Run: headless pygame with SDL's dummy video driver; simulated clock (each Clock.tick advances the game by its frame time, no real sleeping); random seed 0; keys injected as events and as key.get_pressed() state; mouse plan: one left click at the window centre at the start of phase 2, then a move to the lower-right quarter at the start of phase 3.
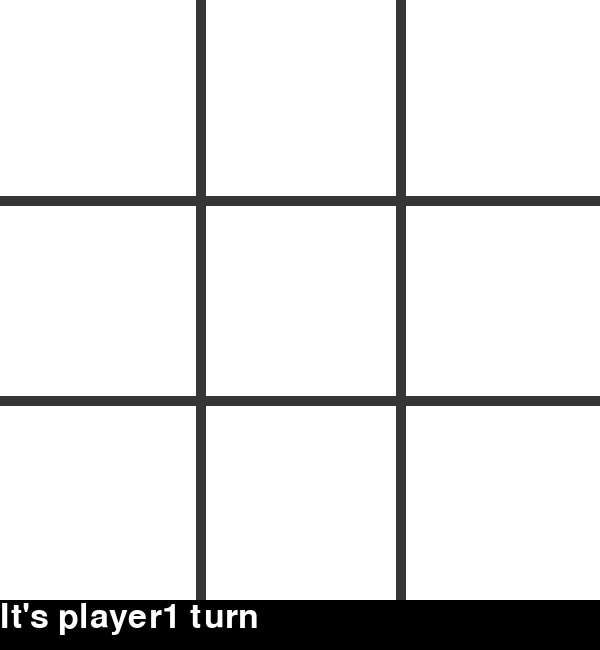
Frame 1 of 4 · flips 1–60 · no input
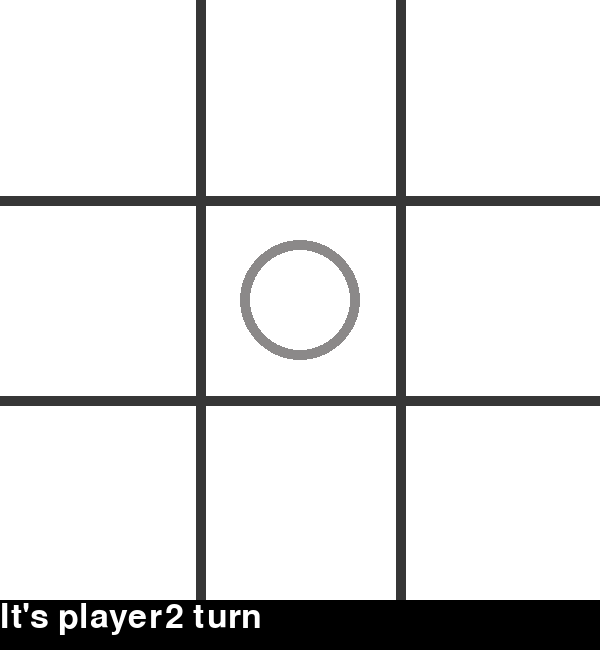
Frame 2 of 4 · flips 61–180 · clicked the window centre · tapped SPACE, RETURN · held RIGHT (→), D
Frame 3 of 4 · flips 181–300 · moved the mouse to the lower-right quarter · held DOWN (↓), S · screen unchanged from frame 2, image omitted
Frame 4 of 4 · flips 301–420 · held LEFT (←), A, UP (↑), W · screen unchanged from frame 3, image omitted

The pygame program that drew these frames:

import pygame
pygame.init()

LINE_WIDTH = 10
CROSS_WIDTH = 13
CIRCLE_WIDTH = 10
CIRCLE_RADIUS = 60

CROSS_COLOR = (255,114,86)
CIRCLE_COLOR = (139,137,137)
LINE_COLOR = (54,54,54)
BG_COLOR = (255,255,255)

font = pygame.font.SysFont("simhei", 50)
text_player1 = font.render("It's player1 turn", True, (255,255,255),(0,0,0))
text_player2 = font.render("It's player2 turn", True, (255,255,255),(0,0,0))
win_player1 = font.render("player1 win          ", True, (255,255,255),(0,0,0))
win_player2 = font.render("player2 win          ", True, (255,255,255),(0,0,0))
text_tie = font.render("tie                              ", True, (255,255,255),(0,0,0))

#設定視窗
screen = pygame.display.set_mode((600, 650))
pygame.display.set_caption("tic_tac_toe")

#建立畫布
bg = pygame.Surface((600,600))
bg.fill(BG_COLOR)

#畫棋盤
def drawlines():
    pygame.draw.line(bg, LINE_COLOR, (200,0), (200,600),LINE_WIDTH)
    pygame.draw.line(bg, LINE_COLOR, (400,0), (400,600),LINE_WIDTH)
    pygame.draw.line(bg, LINE_COLOR, (0,200), (600,200),LINE_WIDTH)
    pygame.draw.line(bg, LINE_COLOR, (0,400), (600,400),LINE_WIDTH)
drawlines()

#玩家1畫圈
def draw_circle():
    if pos[0] < 200 and pos[1] < 200:
        pygame.draw.circle(bg, CIRCLE_COLOR, (100,100), CIRCLE_RADIUS, CIRCLE_WIDTH)#1
        board_item[0] = "circle"
    elif pos[0] < 400 and pos[1] < 200:
        pygame.draw.circle(bg, CIRCLE_COLOR, (300,100), CIRCLE_RADIUS, CIRCLE_WIDTH)#2
        board_item[1] = "circle"
    elif pos[0] < 600 and pos[1] < 200:
        pygame.draw.circle(bg, CIRCLE_COLOR, (500,100), CIRCLE_RADIUS, CIRCLE_WIDTH)#3
        board_item[2] = "circle"
    elif pos[0] < 200 and pos[1] < 400:
        pygame.draw.circle(bg, CIRCLE_COLOR, (100,300), CIRCLE_RADIUS, CIRCLE_WIDTH)#4
        board_item[3] = "circle"
    elif pos[0] < 400 and pos[1] < 400:
        pygame.draw.circle(bg, CIRCLE_COLOR, (300,300), CIRCLE_RADIUS, CIRCLE_WIDTH)#5
        board_item[4] = "circle"
    elif pos[0] < 600 and pos[1] < 400:
        pygame.draw.circle(bg, CIRCLE_COLOR, (500,300), CIRCLE_RADIUS, CIRCLE_WIDTH)#6
        board_item[5] = "circle"
    elif pos[0] < 200 and pos[1] < 600:
        pygame.draw.circle(bg, CIRCLE_COLOR, (100,500), CIRCLE_RADIUS, CIRCLE_WIDTH)#7
        board_item[6] = "circle"
    elif pos[0] < 400 and pos[1] < 600:
        pygame.draw.circle(bg, CIRCLE_COLOR, (300,500), CIRCLE_RADIUS, CIRCLE_WIDTH)#8
        board_item[7] = "circle"
    elif pos[0] < 600 and pos[1] < 600:
        pygame.draw.circle(bg, CIRCLE_COLOR, (500,500), CIRCLE_RADIUS, CIRCLE_WIDTH)#9
        board_item[8] = "circle"
        
#玩家2畫叉
def draw_cross():
    if pos[0] < 200 and pos[1] < 200:
        pygame.draw.line(bg, CROSS_COLOR, (50,50), (150,150),CROSS_WIDTH)#1
        pygame.draw.line(bg, CROSS_COLOR, (150,50), (50,150),CROSS_WIDTH)#1
        board_item[0] = "cross"
    elif pos[0] < 400 and pos[1] < 200:
        pygame.draw.line(bg, CROSS_COLOR, (250,50), (350,150),CROSS_WIDTH)#2
        pygame.draw.line(bg, CROSS_COLOR, (350,50), (250,150),CROSS_WIDTH)#2
        board_item[1] = "cross"
    elif pos[0] < 600 and pos[1] < 200:
        pygame.draw.line(bg, CROSS_COLOR, (450,50), (550,150),CROSS_WIDTH)#3
        pygame.draw.line(bg, CROSS_COLOR, (550,50), (450,150),CROSS_WIDTH)#3
        board_item[2] = "cross"
    elif pos[0] < 200 and pos[1] < 400:
        pygame.draw.line(bg, CROSS_COLOR, (50,250), (150,350),CROSS_WIDTH)#4
        pygame.draw.line(bg, CROSS_COLOR, (150,250), (50,350),CROSS_WIDTH)#4
        board_item[3] = "cross"
    elif pos[0] < 400 and pos[1] < 400:
        pygame.draw.line(bg, CROSS_COLOR, (250,250), (350,350),CROSS_WIDTH)#5
        pygame.draw.line(bg, CROSS_COLOR, (350,250), (250,350),CROSS_WIDTH)#5
        board_item[4] = "cross"
    elif pos[0] < 600 and pos[1] < 400:
        pygame.draw.line(bg, CROSS_COLOR, (450,250), (550,350),CROSS_WIDTH)#6
        pygame.draw.line(bg, CROSS_COLOR, (550,250), (450,350),CROSS_WIDTH)#6
        board_item[5] = "cross"
    elif pos[0] < 200 and pos[1] < 600:
        pygame.draw.line(bg, CROSS_COLOR, (50,450), (150,550),CROSS_WIDTH)#7
        pygame.draw.line(bg, CROSS_COLOR, (150,450), (50,550),CROSS_WIDTH)#7
        board_item[6] = "cross"
    elif pos[0] < 400 and pos[1] < 600:
        pygame.draw.line(bg, CROSS_COLOR, (250,450), (350,550),CROSS_WIDTH)#8
        pygame.draw.line(bg, CROSS_COLOR, (350,450), (250,550),CROSS_WIDTH)#8
        board_item[7] = "cross"
    elif pos[0] < 600 and pos[1] < 600:
        pygame.draw.line(bg, CROSS_COLOR, (450,450), (550,550),CROSS_WIDTH)#9
        pygame.draw.line(bg, CROSS_COLOR, (550,450), (450,550),CROSS_WIDTH)#9
        board_item[8] = "cross"
        
def is_board_null(): 
    if pos[0] < 200 and pos[1] < 200:
         if board_null[0] == True:
             board_null[0] = False
             return True 
         else:
             return False
    elif pos[0] < 400 and pos[1] < 200:
         if board_null[1] == True:
             board_null[1] = False
             return True 
         else:
             return False
    elif pos[0] < 600 and pos[1] < 200:
        if board_null[2] == True:
             board_null[2] = False
             return True 
        else:
             return False
    elif pos[0] < 200 and pos[1] < 400:
        if board_null[3] == True:
             board_null[3] = False
             return True 
        else:
             return False
    elif pos[0] < 400 and pos[1] < 400:
        if board_null[4] == True:
             board_null[4] = False
             return True 
        else:
             return False
    elif pos[0] < 600 and pos[1] < 400:
        if board_null[5] == True:
             board_null[5] = False
             return True 
        else:
             return False
    elif pos[0] < 200 and pos[1] < 600:
        if board_null[6] == True:
             board_null[6] = False
             return True 
        else:
             return False
    elif pos[0] < 400 and pos[1] < 600:
        if board_null[7] == True:
             board_null[7] = False
             return True 
        else:
             return False
    elif pos[0] < 600 and pos[1] < 600:
        if board_null[8] == True:#如果是空的
             board_null[8] = False
             return True 
        else:
             return False
         
def win():
    return((board_item[0]  == board_item[1]  == board_item[2] ) or
    (board_item[3]  == board_item[4]  == board_item[5]) or
    (board_item[6]  == board_item[7]  == board_item[8] ) or
    (board_item[0]  == board_item[3]  == board_item[6] ) or
    (board_item[1]  == board_item[4]  == board_item[7] ) or
    (board_item[2]  == board_item[5]  == board_item[8] ) or
    (board_item[0]  == board_item[4]  == board_item[8] ) or
    (board_item[2]  == board_item[4]  == board_item[6] ))

def tie():
    for board in board_null:
        if board == True:
            return False
    return True

#main loop    
running = True
player = 0
board_null = [True,True,True,True,True,True,True,True,True]
board_item = ["0","1","2","3","4","5","6","7","8"]
while running:
    for event in pygame.event.get():
        if event.type == pygame.QUIT:
            running = False
    
        if event.type == pygame.MOUSEBUTTONDOWN:
            if pygame.mouse.get_pressed()[0]:
                if win():
                    running = False
                elif tie():
                    running = False
                else:
                    pos = pygame.mouse.get_pos()
                    if is_board_null() == True:
                        if player == 0:
                            draw_circle()                       
                            player = 1
                            
                        elif player == 1:
                            draw_cross()
                            player = 0
    
    if win() == True:
        if player == 1:
            screen.blit(win_player1,(0,600))
            
        elif player == 0:
            screen.blit(win_player2,(0,600))
          
    elif tie():
        screen.blit(text_tie,(0,600))
    elif player == 0:
        screen.blit(text_player1,(0,600))
    elif player == 1:
        screen.blit(text_player2,(0,600))
        
    #顯示畫布
    screen.blit(bg,(0,0))
    pygame.display.update()
    
pygame.quit()
